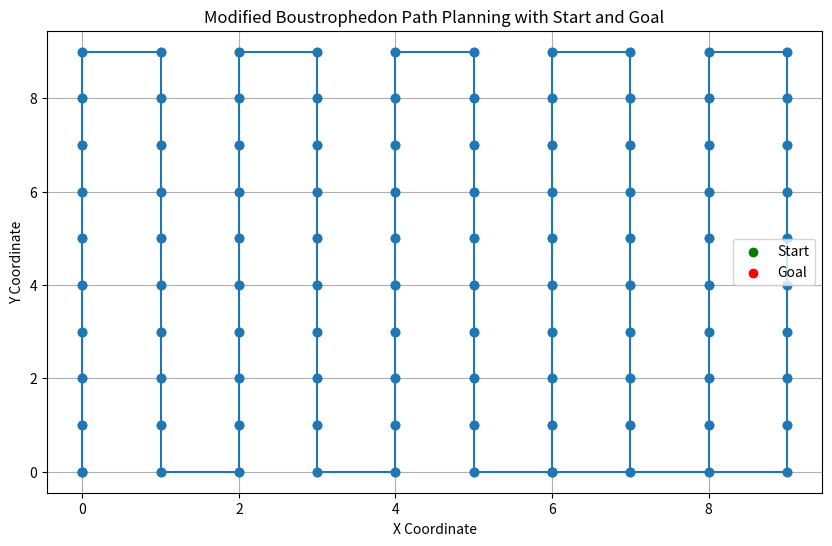

Write the Python code that produced this figure.
import matplotlib.pyplot as plt

class ModifiedBoustrophedonPathPlanner:
    def __init__(self, area_width, area_height, cell_width):
        self.area_width = area_width
        self.area_height = area_height
        self.cell_width = cell_width
        self.path = []
        self.start = None
        self.goal = None

    def set_start(self, start_x, start_y):
        # Set the start position
        self.start = (start_x, start_y)

    def set_goal(self, goal_x, goal_y):
        # Set the goal position
        self.goal = (goal_x, goal_y)

    def plan_path(self):
        # Start from the initial point
        if self.start:
            self.path.append(self.start)

        num_cells = int(self.area_width / self.cell_width)
        for cell_index in range(num_cells):
            x_start = cell_index * self.cell_width
            x_end = min(x_start + self.cell_width, self.area_width)

            if cell_index % 2 == 0:
                # Move down in even cells
                for y in range(self.area_height):
                    self.path.append((x_start, y))
                    self.path.append((x_end - 1, y))
            else:
                # Move up in odd cells
                for y in range(self.area_height - 1, -1, -1):
                    self.path.append((x_end - 1, y))
                    self.path.append((x_start, y))

        # Move to the goal after covering the area
        if self.goal:
            self.path.append(self.goal)

    def plot_path(self):
        # Plot the path for visualization
        x_coords, y_coords = zip(*self.path)
        plt.figure(figsize=(10, 6))
        plt.plot(x_coords, y_coords, marker='o')

        if self.start:
            plt.scatter(*self.start, color='green', label='Start')
        if self.goal:
            plt.scatter(*self.goal, color='red', label='Goal')

        plt.grid(True)
        plt.xlabel('X Coordinate')
        plt.ylabel('Y Coordinate')
        plt.title('Modified Boustrophedon Path Planning with Start and Goal')
        plt.legend()
        plt.show()

# Example usage
planner = ModifiedBoustrophedonPathPlanner(area_width=10, area_height=10, cell_width=1)
planner.set_start(0, 0) # Set the start location
planner.set_goal(6, 0) # Set the goal location
planner.plan_path()
planner.plot_path()  # This will plot the path

